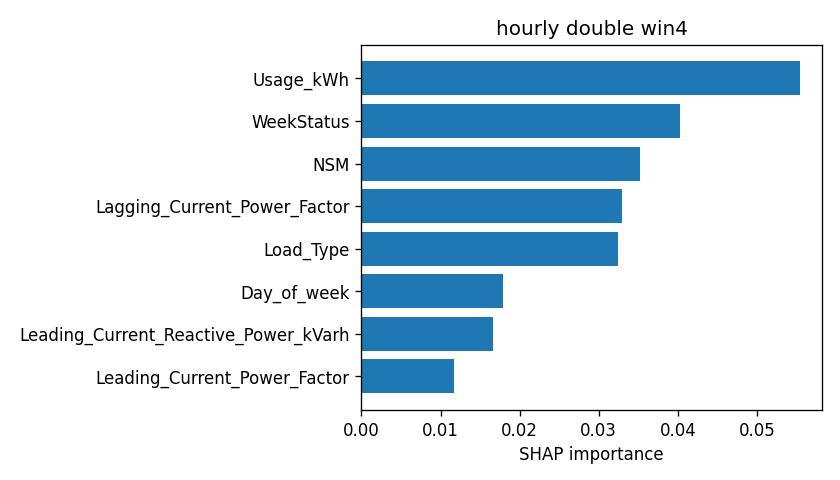

The file beside this chart, header and first rows:
attr, value
Usage_kWh, 0.05544
WeekStatus, 0.0402
NSM, 0.0352
Lagging_Current_Power_Factor, 0.03291
Load_Type, 0.03244
Day_of_week, 0.01785
Leading_Current_Reactive_Power_kVarh, 0.01665
Leading_Current_Power_Factor, 0.01172
Lagging_Current_Reactive.Power_kVarh, 0.01166
CO2(tCO2), 0.01026
